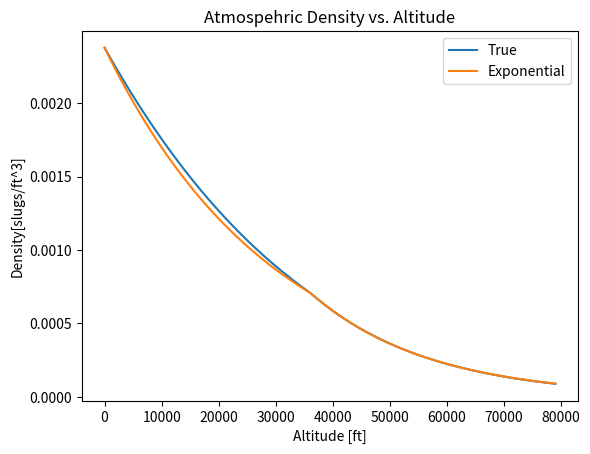
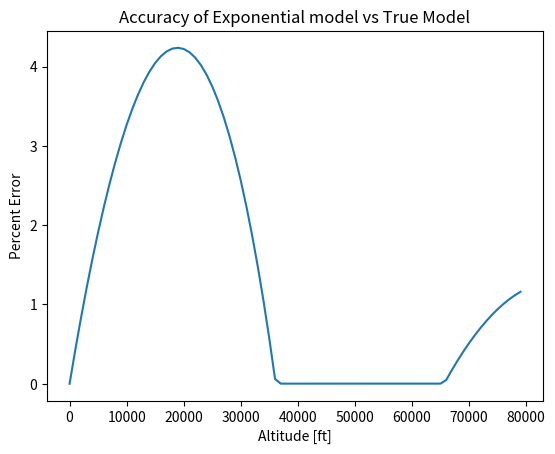

Source code (Python) for these figures, in order:
import numpy as np
import matplotlib.pyplot as plt

altitude = np.arange(0, 80000, 1000)
density_true = np.empty(np.size(altitude))
i = 0
for alt in altitude:
    if alt <=36089:
        tau = 518.69 - alt*3.5662e-3
        density_true[i] = (tau**4.256)*6.6277e-15
    if alt > 36089 and alt <= 65617:
        pressure = 2678.4*np.e**(alt*-4.8063e-5)
        density_true[i] = pressure*1.4939e-6
    if alt > 65617:
        tau = 389.99+(alt-65617)*(5.4864e-4)
        density_true[i] = (tau**-35.164)*2.2099e87
    i = i+1

fig, ax1 = plt.subplots()

ax1.plot(altitude, density_true, label="True")

rho_s = 2.3769e-3
rho_t = 7.0613e-4
rho_plus = 1.7083e-4
h_t = 36089
h_plus = 65617
density_est = np.empty(np.size(altitude))
i = 0
for alt in altitude:
    if alt <=36089:
        density_est[i] = rho_s*np.e**(-alt/29730)
    if alt > 36089 and alt <= 65617:
        density_est[i] = rho_t*np.e**(-(alt-h_t)/20806)
    if alt > 65617:
        density_est[i] = rho_plus*np.e**(-(alt-h_plus)/20770)
    i = i+1

ax1.plot(altitude, density_est, label="Exponential")
ax1.set_xlabel("Altitude [ft]")
ax1.set_ylabel("Density[slugs/ft^3]")
ax1.set_title("Atmospehric Density vs. Altitude")
ax1.legend()
fig2, ax2 = plt.subplots()
percent_error = np.empty(np.shape(density_true))
j = 0
for density in density_true:
    percent_error[j] = (np.abs(density - density_est[j])/density)*100
    j=j+1
ax2.plot(altitude, percent_error)
ax2.set_xlabel("Altitude [ft]")
ax2.set_ylabel("Percent Error")
ax2.set_title("Accuracy of Exponential model vs True Model")
plt.show()

